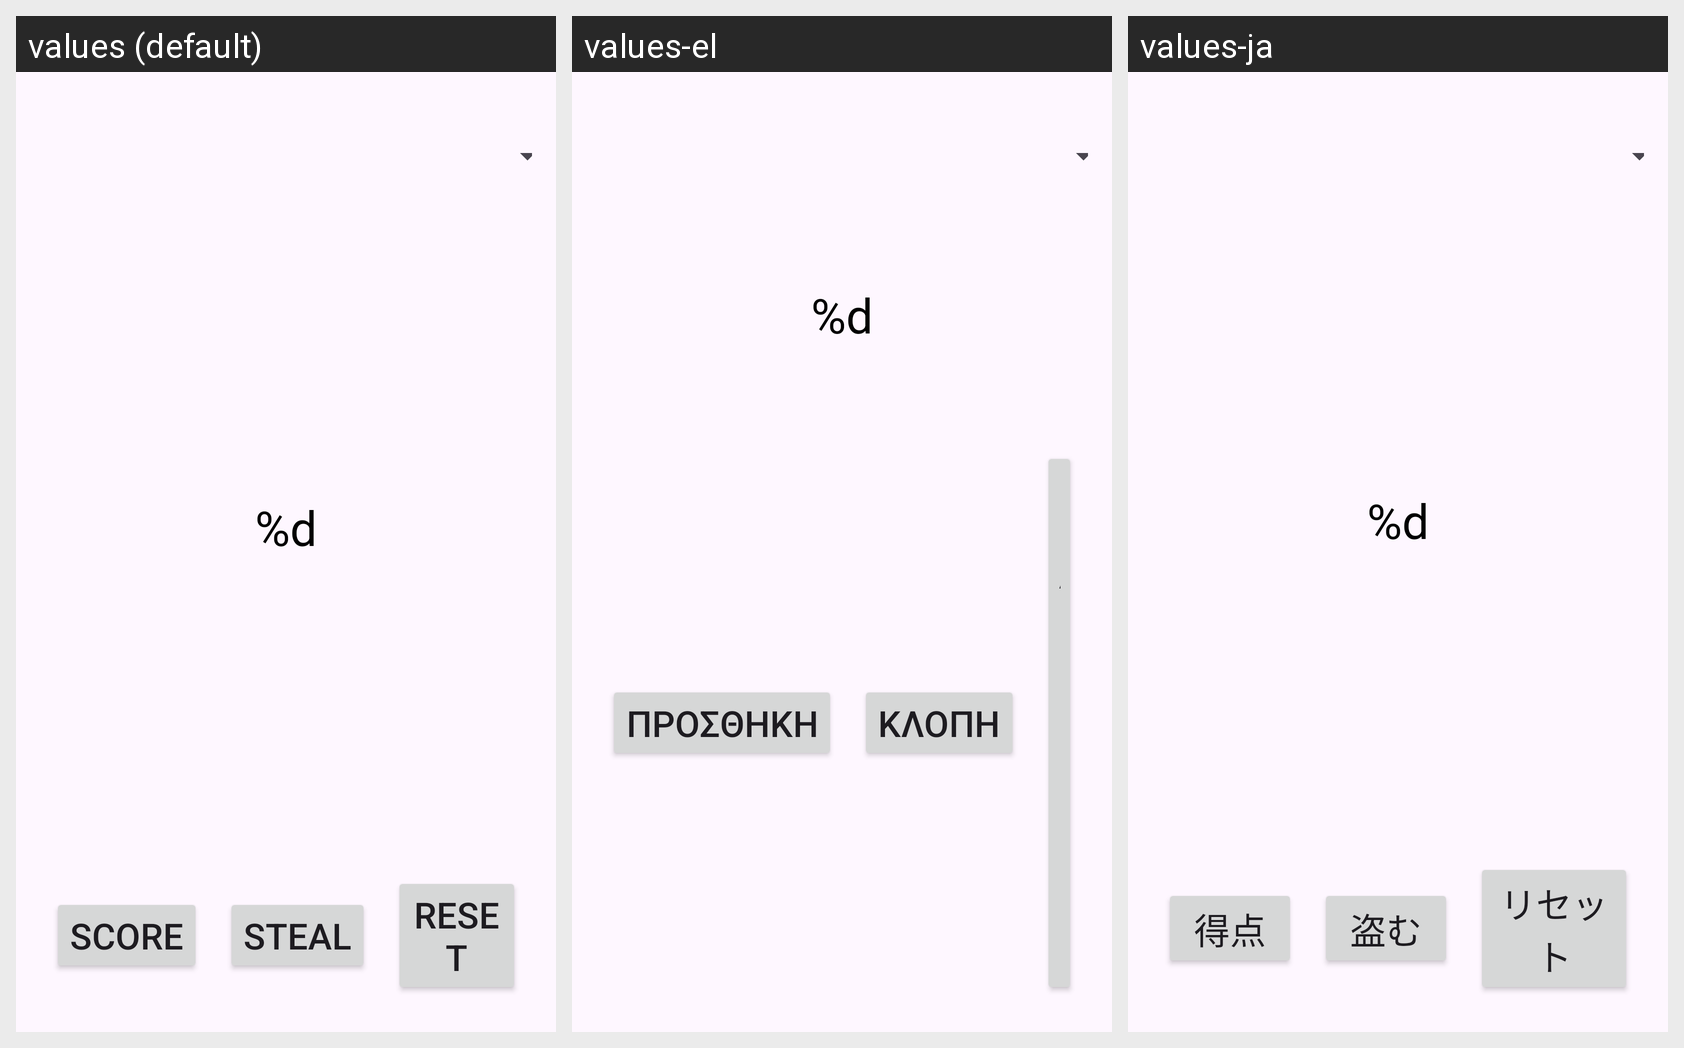

The Android screen below is rendered under several locales of the same app. Produce the string resources it draws, with the default and per-locale values.
Android screen res/layout/activity_main_landscape.xml rendered under 3 locales, left to right: values (default), values-el, values-ja. Device: Nexus 5 (rendered at 1080×1920; each locale shown at half size, 540×960, under a caption strip naming it); theme Theme.CC1.
Strings drawn on this screen, with the default value and each locale's value (text and hints the layout hard-codes appear in the picture but are not listed):

score_default
  values: %d
  values-el: %d
  values-ja: %d

score
  values: Score
  values-el: Προσθήκη
  values-ja: 得点

steal
  values: Steal
  values-el: Κλοπή
  values-ja: 盗む

reset
  values: Reset
  values-el: Επανεκκίνηση
  values-ja: リセット
